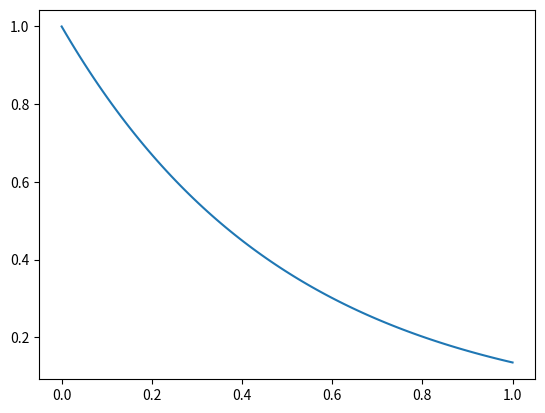

The matplotlib source for this figure: (Note: this script raises an exception after producing the figure.)
import numpy as np

class PhaseGenerator():

    def __init__(self):
        return

    def phase(self, time):

        # Base class...
        return



class LinearPhaseGenerator(PhaseGenerator):

    def __init__(self, phaseVelocity = 1.0):

        PhaseGenerator.__init__(self)
        self.phaseVelocity = phaseVelocity


    def phase(self, time):

        phase = np.array(time) * self.phaseVelocity

        return phase


class RhythmicPhaseGenerator(PhaseGenerator):

    def __init__(self, phasePeriod = 1.0, useModulo = False ):
        PhaseGenerator.__init__(self)
        self.phasePeriod = phasePeriod
        self.useModulo = useModulo

    def phase(self, time):

        phase = time / self.phasePeriod
        if (self.useModulo):
            phase = np.mod(phase, 1.0)

        return phase



class ExpDecayPhaseGenerator(PhaseGenerator):

    def __init__(self, duration = 1, alphaPhase = 2):

        PhaseGenerator.__init__(self)

        self.tau =  1.0 / duration
        self.alphaPhase = alphaPhase

    def phase(self, time):

        time = time * self.tau

        phase = np.exp(- time * self.alphaPhase)

        return phase

if __name__ == "__main__":

    import matplotlib.pyplot as plt
    import numpy as np

    phaseGenerator = ExpDecayPhaseGenerator()
    time = np.linspace(0,1, 100)
    phase =  phaseGenerator.phase(time)

    plt.figure()
    plt.plot(time, phase)
    plt.hold(True)

    phaseGenerator.tau = 2
    phase = phaseGenerator.phase(time)
    plt.plot(time, phase)

    phaseGenerator.tau = 0.5
    phase = phaseGenerator.phase(time)
    plt.plot(time, phase)

    plt.show()


    # phaseGenerator_ryth = RhythmicPhaseGenerator(PhaseGenerator)
    
    # phase =  phaseGenerator_ryth.phase(time)

    # plt.figure()
    # plt.plot(time, phase)

    # phaseGenerator_lin = LinearPhaseGenerator(PhaseGenerator)
    
    # phase =  phaseGenerator_lin.phase(time)

    # plt.figure()
    # plt.plot(time, phase)
    # plt.show()

    print('PhaseGeneration Done')

